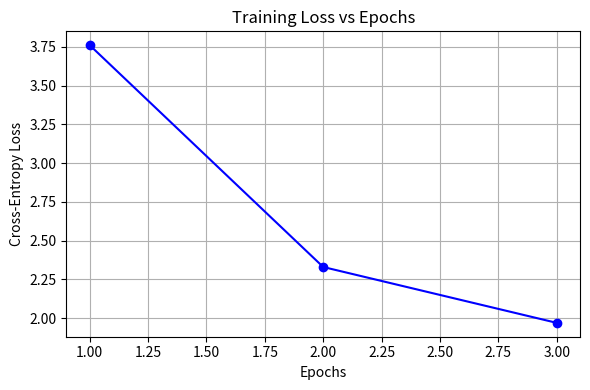
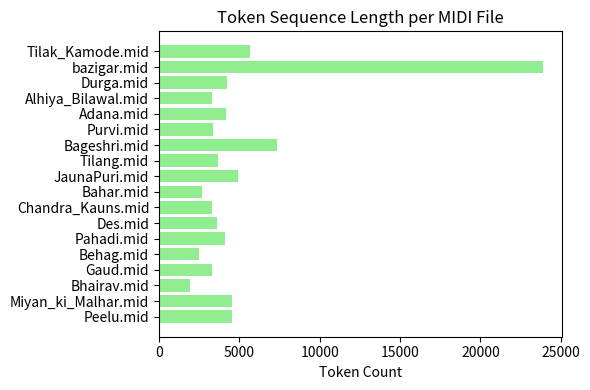

Here is the Python script that generated these plots, in order:
# results_plots.py
import os
import matplotlib.pyplot as plt
import numpy as np
from collections import Counter
import json

# ============ CONFIG ============
loss_log = {
    "train": [3.76, 2.33, 1.97],  # <-- replace with actual printed losses if available
    "epochs": [1, 2, 3]
}

token_counts_file = "outputs/generated_tokens.txt"  # or path to your token text
midi_token_lengths = {
    "Peelu.mid": 4544, "Miyan_ki_Malhar.mid": 4554, "Bhairav.mid": 1949,
    "Gaud.mid": 3329, "Behag.mid": 2504, "Pahadi.mid": 4124, "Des.mid": 3599,
    "Chandra_Kauns.mid": 3279, "Bahar.mid": 2674, "JaunaPuri.mid": 4909,
    "Tilang.mid": 3644, "Bageshri.mid": 7364, "Purvi.mid": 3354, "Adana.mid": 4154,
    "Alhiya_Bilawal.mid": 3274, "Durga.mid": 4219, "bazigar.mid": 23884,
    "Tilak_Kamode.mid": 5644
}
# =================================

# ---------- Plot 1: Training Loss ----------
plt.figure(figsize=(6,4))
plt.plot(loss_log["epochs"], loss_log["train"], marker='o', color='b')
plt.title("Training Loss vs Epochs")
plt.xlabel("Epochs")
plt.ylabel("Cross-Entropy Loss")
plt.grid(True)
plt.tight_layout()
plt.savefig("results_loss_curve.png", dpi=300)
plt.close()

# ---------- Plot 2: Token Distribution ----------
if os.path.exists(token_counts_file):
    with open(token_counts_file, "r") as f:
        tokens = f.read().split()
    token_freq = Counter(tokens)
    top_tokens = dict(token_freq.most_common(20))
    plt.figure(figsize=(8,4))
    plt.bar(list(top_tokens.keys()), list(top_tokens.values()), color='skyblue')
    plt.xticks(rotation=90)
    plt.title("Top 20 Tokens in Generated Sequence")
    plt.ylabel("Frequency")
    plt.tight_layout()
    plt.savefig("results_token_distribution.png", dpi=300)
    plt.close()
else:
    print("⚠️ Token file not found, skipping token distribution plot.")

# ---------- Plot 3: Sequence Lengths ----------
plt.figure(figsize=(6,4))
plt.barh(list(midi_token_lengths.keys()), list(midi_token_lengths.values()), color='lightgreen')
plt.title("Token Sequence Length per MIDI File")
plt.xlabel("Token Count")
plt.tight_layout()
plt.savefig("results_sequence_lengths.png", dpi=300)
plt.close()

print("✅ All result graphs saved as:")
print("   results_loss_curve.png")
print("   results_token_distribution.png (if tokens available)")
print("   results_sequence_lengths.png")
